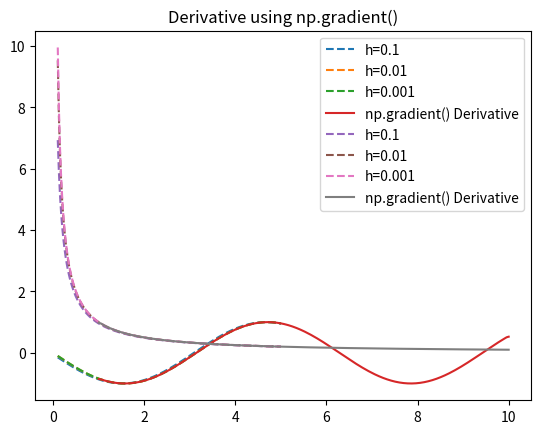

Source code (Python):
#!/usr/bin/env python

# Import library
import numpy as np
import matplotlib.pyplot as plt

def limit_derivative(f, x, h):
    """
    f: function to be differentiated 
    x: the point at which to differentiate f 
    h: distance between the points to be evaluated
    """
    # compute the derivative at x with limit definition
    result = (f(x + h) - f(x)) / h
    return result

# f4(x) = cos(x)
def f4(x):
    return np.cos(x)

# f5(x) = log(x)
def f5(x):
    return np.log(x)

# Modify plot_approx_deriv() to use np.gradient()
def plot_approx_deriv_np_gradient(f):
    x_vals = np.linspace(1, 10, 200)
    y_vals = f(x_vals)
    derivative_values = np.gradient(y_vals, x_vals)
    plt.plot(x_vals, derivative_values, label="np.gradient() Derivative")
    plt.legend()
    plt.title("Derivative using np.gradient()")
    plt.show()

# Change the h_vals and/or x_vals to look at a different range or values
def plot_approx_deriv(f):
    x_vals = np.linspace(0.1, 5, 200)  # Changed range
    h_vals = [0.1, 0.01, 0.001]  # Changed values

    for h in h_vals:
        derivative_values = []
        for x in x_vals:
            derivative_values.append(limit_derivative(f, x, h))
        plt.plot(x_vals, derivative_values, linestyle='--', label="h=" + str(h))
    plt.legend()
    plt.title("Convergence to Derivative by varying h")
    plt.show()

# Compare our method of plot_approx_deriv() to plotting using np.gradient()
print("Using limit definition of derivative:")
plot_approx_deriv(f4)
print("Using np.gradient():")
plot_approx_deriv_np_gradient(f4)

print("Using limit definition of derivative:")
plot_approx_deriv(f5)
print("Using np.gradient():")
plot_approx_deriv_np_gradient(f5)